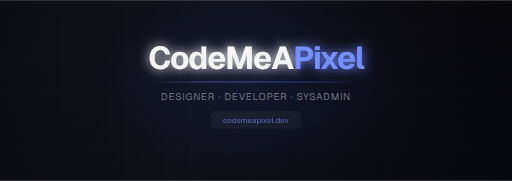
t = 0.00 s
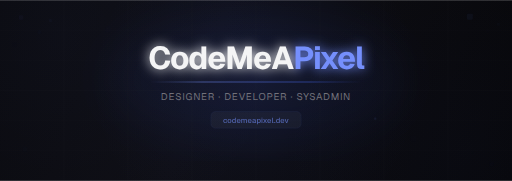
t = 1.67 s
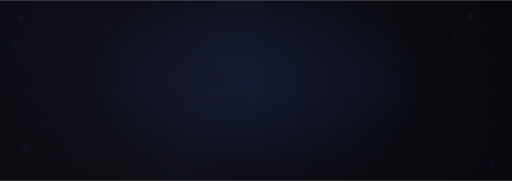
t = 3.33 s
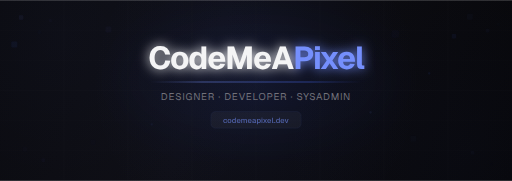
t = 5.00 s
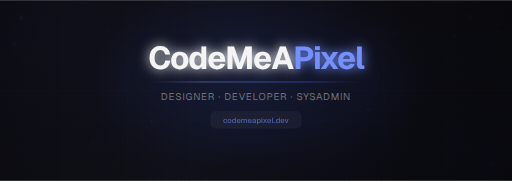
t = 6.67 s
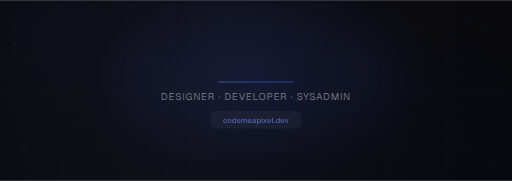
t = 8.33 s

The animated SVG that drew these frames (rendered in a browser with its animation timeline set to each time). Animation: 31 SMIL elements (animate=31); frames cover the first 8.33 s, repeats indefinitely.

<svg width="680" height="240" viewBox="0 0 680 240" fill="none" xmlns="http://www.w3.org/2000/svg">
  <defs>
    <linearGradient id="adc-bg" x1="0" y1="0" x2="680" y2="240" gradientUnits="userSpaceOnUse">
      <stop offset="0%" stop-color="#0a0a0e"/>
      <stop offset="40%" stop-color="#0e0e14"/>
      <stop offset="100%" stop-color="#07070a"/>
    </linearGradient>
    <radialGradient id="adc-core" cx="340" cy="110" r="220" gradientUnits="userSpaceOnUse">
      <stop offset="0%" stop-color="#4263eb" stop-opacity="0.09"/>
      <stop offset="50%" stop-color="#4263eb" stop-opacity="0.03"/>
      <stop offset="100%" stop-color="#4263eb" stop-opacity="0"/>
    </radialGradient>
    <radialGradient id="adc-rim-l" cx="80" cy="50" r="300" gradientUnits="userSpaceOnUse">
      <stop offset="0%" stop-color="#5c7cfa" stop-opacity="0.035"/>
      <stop offset="100%" stop-color="#5c7cfa" stop-opacity="0"/>
    </radialGradient>
    <radialGradient id="adc-rim-r" cx="620" cy="200" r="250" gradientUnits="userSpaceOnUse">
      <stop offset="0%" stop-color="#4263eb" stop-opacity="0.025"/>
      <stop offset="100%" stop-color="#4263eb" stop-opacity="0"/>
    </radialGradient>
    <linearGradient id="adc-div" x1="200" y1="0" x2="480" y2="0" gradientUnits="userSpaceOnUse">
      <stop offset="0%" stop-color="#748ffc" stop-opacity="0"/>
      <stop offset="25%" stop-color="#748ffc" stop-opacity="0.5"/>
      <stop offset="75%" stop-color="#4263eb" stop-opacity="0.5"/>
      <stop offset="100%" stop-color="#4263eb" stop-opacity="0"/>
    </linearGradient>
    <filter id="adc-bloom">
      <feGaussianBlur stdDeviation="30"/>
    </filter>
    <filter id="adc-txt">
      <feGaussianBlur stdDeviation="8" result="blur"/>
      <feMerge><feMergeNode in="blur"/><feMergeNode in="SourceGraphic"/></feMerge>
    </filter>
  </defs>

  <!-- Background -->
  <rect width="680" height="240" fill="url(#adc-bg)"/>
  <rect width="680" height="240" fill="url(#adc-core)"/>
  <rect width="680" height="240" fill="url(#adc-rim-l)"/>
  <rect width="680" height="240" fill="url(#adc-rim-r)"/>

  <!-- Animated center bloom -->
  <ellipse cx="340" cy="105" rx="180" ry="90" fill="#4263eb" opacity="0.03" filter="url(#adc-bloom)">
    <animate attributeName="opacity" values="0.03;0.07;0.03" dur="5s" repeatCount="indefinite" calcMode="spline" keySplines="0.4 0 0.6 1;0.4 0 0.6 1"/>
    <animate attributeName="rx" values="180;200;180" dur="5s" repeatCount="indefinite" calcMode="spline" keySplines="0.4 0 0.6 1;0.4 0 0.6 1"/>
  </ellipse>

  <!-- Grid -->
  <g opacity="0.018">
    <line x1="0" y1="40" x2="680" y2="40" stroke="white" stroke-width="0.5"/>
    <line x1="0" y1="80" x2="680" y2="80" stroke="white" stroke-width="0.5"/>
    <line x1="0" y1="120" x2="680" y2="120" stroke="white" stroke-width="0.5"/>
    <line x1="0" y1="160" x2="680" y2="160" stroke="white" stroke-width="0.5"/>
    <line x1="0" y1="200" x2="680" y2="200" stroke="white" stroke-width="0.5"/>
    <line x1="85" y1="0" x2="85" y2="240" stroke="white" stroke-width="0.5"/>
    <line x1="170" y1="0" x2="170" y2="240" stroke="white" stroke-width="0.5"/>
    <line x1="255" y1="0" x2="255" y2="240" stroke="white" stroke-width="0.5"/>
    <line x1="340" y1="0" x2="340" y2="240" stroke="white" stroke-width="0.5"/>
    <line x1="425" y1="0" x2="425" y2="240" stroke="white" stroke-width="0.5"/>
    <line x1="510" y1="0" x2="510" y2="240" stroke="white" stroke-width="0.5"/>
    <line x1="595" y1="0" x2="595" y2="240" stroke="white" stroke-width="0.5"/>
  </g>

  <!-- Animated floating pixels — top-left -->
  <rect x="25" y="20" width="6" height="6" rx="1" fill="#748ffc" opacity="0">
    <animate attributeName="opacity" values="0;0.06;0.02;0.06;0" dur="4s" begin="0s" repeatCount="indefinite"/>
  </rect>
  <rect x="50" y="40" width="5" height="5" rx="1" fill="#5c7cfa" opacity="0">
    <animate attributeName="opacity" values="0;0.05;0" dur="5s" begin="0.8s" repeatCount="indefinite"/>
  </rect>
  <rect x="15" y="55" width="8" height="8" rx="1.5" fill="#4263eb" opacity="0">
    <animate attributeName="opacity" values="0;0.07;0.03;0.07;0" dur="4.5s" begin="1.6s" repeatCount="indefinite"/>
  </rect>
  <rect x="65" y="25" width="4" height="4" rx="0.8" fill="#748ffc" opacity="0">
    <animate attributeName="opacity" values="0;0.04;0" dur="3.5s" begin="0.4s" repeatCount="indefinite"/>
  </rect>

  <!-- Animated floating pixels — top-right -->
  <rect x="620" y="18" width="8" height="8" rx="1.5" fill="#748ffc" opacity="0">
    <animate attributeName="opacity" values="0;0.06;0.02;0.06;0" dur="4.2s" begin="0.3s" repeatCount="indefinite"/>
  </rect>
  <rect x="645" y="38" width="5" height="5" rx="1" fill="#5c7cfa" opacity="0">
    <animate attributeName="opacity" values="0;0.05;0" dur="5.5s" begin="1.2s" repeatCount="indefinite"/>
  </rect>
  <rect x="600" y="45" width="6" height="6" rx="1" fill="#4263eb" opacity="0">
    <animate attributeName="opacity" values="0;0.06;0.03;0.06;0" dur="4s" begin="2.1s" repeatCount="indefinite"/>
  </rect>
  <rect x="660" y="30" width="4" height="4" rx="0.8" fill="#748ffc" opacity="0">
    <animate attributeName="opacity" values="0;0.04;0" dur="3.8s" begin="0.7s" repeatCount="indefinite"/>
  </rect>

  <!-- Animated floating pixels — bottom corners -->
  <rect x="30" y="195" width="6" height="6" rx="1" fill="#748ffc" opacity="0">
    <animate attributeName="opacity" values="0;0.04;0" dur="5s" begin="1s" repeatCount="indefinite"/>
  </rect>
  <rect x="55" y="210" width="5" height="5" rx="1" fill="#5c7cfa" opacity="0">
    <animate attributeName="opacity" values="0;0.035;0" dur="4s" begin="2.5s" repeatCount="indefinite"/>
  </rect>
  <rect x="625" y="200" width="5" height="5" rx="1" fill="#748ffc" opacity="0">
    <animate attributeName="opacity" values="0;0.04;0" dur="5.5s" begin="1.5s" repeatCount="indefinite"/>
  </rect>
  <rect x="650" y="215" width="6" height="6" rx="1" fill="#5c7cfa" opacity="0">
    <animate attributeName="opacity" values="0;0.035;0" dur="4.5s" begin="0.8s" repeatCount="indefinite"/>
  </rect>

  <!-- Mid-depth accent pixels — slow pulse -->
  <rect x="140" y="35" width="8" height="8" rx="1.5" fill="#748ffc" opacity="0">
    <animate attributeName="opacity" values="0;0.035;0" dur="7s" begin="1s" repeatCount="indefinite"/>
  </rect>
  <rect x="520" y="40" width="10" height="10" rx="2" fill="#4263eb" opacity="0">
    <animate attributeName="opacity" values="0;0.03;0" dur="8s" begin="2s" repeatCount="indefinite"/>
  </rect>
  <rect x="120" y="185" width="7" height="7" rx="1.2" fill="#5c7cfa" opacity="0">
    <animate attributeName="opacity" values="0;0.025;0" dur="6s" begin="3.5s" repeatCount="indefinite"/>
  </rect>
  <rect x="545" y="180" width="8" height="8" rx="1.5" fill="#748ffc" opacity="0">
    <animate attributeName="opacity" values="0;0.025;0" dur="7s" begin="0.5s" repeatCount="indefinite"/>
  </rect>

  <!-- Drifting particles -->
  <rect x="500" y="160" width="3" height="3" rx="0.8" fill="#748ffc" opacity="0">
    <animate attributeName="opacity" values="0;0.1;0.05;0.1;0" dur="8s" repeatCount="indefinite"/>
    <animate attributeName="y" values="160;140" dur="8s" repeatCount="indefinite"/>
    <animate attributeName="x" values="500;485" dur="8s" repeatCount="indefinite"/>
  </rect>
  <rect x="200" y="170" width="3" height="3" rx="0.8" fill="#5c7cfa" opacity="0">
    <animate attributeName="opacity" values="0;0.08;0" dur="9s" begin="2s" repeatCount="indefinite"/>
    <animate attributeName="y" values="170;150" dur="9s" begin="2s" repeatCount="indefinite"/>
  </rect>
  <rect x="560" y="90" width="3" height="3" rx="0.8" fill="#4263eb" opacity="0">
    <animate attributeName="opacity" values="0;0.09;0" dur="7s" begin="1s" repeatCount="indefinite"/>
    <animate attributeName="x" values="560;575" dur="7s" begin="1s" repeatCount="indefinite"/>
    <animate attributeName="y" values="90;100" dur="7s" begin="1s" repeatCount="indefinite"/>
  </rect>

  <!-- ============ Content: dissolve/reassemble cycle (6s) ============
       0-2s:   Visible
       2-3s:   Staggered dissolve (name → divider → tagline → badge)
       3-4s:   Gone
       4-5s:   Staggered reassemble (badge → tagline → divider → name)
       5-6s:   Visible
  -->

  <!-- Name — dissolves at 2.0s, returns at 4.8s -->
  <text x="340" y="92" font-family="Geist, -apple-system, system-ui, sans-serif" font-weight="700" font-size="42" letter-spacing="-0.03em" text-anchor="middle" filter="url(#adc-txt)" opacity="1">
    <animate attributeName="opacity" values="1;1;0;0;1;1" keyTimes="0;0.333;0.367;0.8;0.833;1" dur="6s" repeatCount="indefinite"/>
    <tspan fill="#f4f4f5">Code</tspan><tspan fill="#f4f4f5">Me</tspan><tspan fill="#f4f4f5">A</tspan><tspan fill="#748ffc">Pixel</tspan>
  </text>

  <!-- Divider — shrinks to center at 2.2s, expands at 4.6s -->
  <rect x="190" y="108" width="300" height="1.5" fill="url(#adc-div)" rx="1">
    <animate attributeName="width" values="300;300;0;0;300;300" keyTimes="0;0.367;0.4;0.767;0.8;1" dur="6s" repeatCount="indefinite"/>
    <animate attributeName="x" values="190;190;340;340;190;190" keyTimes="0;0.367;0.4;0.767;0.8;1" dur="6s" repeatCount="indefinite"/>
  </rect>

  <!-- Tagline — dissolves at 2.4s, returns at 4.4s -->
  <text x="340" y="132" font-family="Geist, -apple-system, system-ui, sans-serif" font-weight="400" font-size="13" fill="#71717a" letter-spacing="0.08em" text-anchor="middle" opacity="1">
    <animate attributeName="opacity" values="1;1;0;0;1;1" keyTimes="0;0.4;0.433;0.733;0.767;1" dur="6s" repeatCount="indefinite"/>
    DESIGNER  ·  DEVELOPER  ·  SYSADMIN
  </text>

  <!-- Domain badge — dissolves at 2.6s, returns at 4.2s -->
  <g opacity="1">
    <animate attributeName="opacity" values="1;1;0;0;1;1" keyTimes="0;0.433;0.467;0.7;0.733;1" dur="6s" repeatCount="indefinite"/>
    <rect x="280" y="148" width="120" height="22" rx="6" fill="white" fill-opacity="0.04" stroke="#748ffc" stroke-opacity="0.15" stroke-width="0.5"/>
    <text x="340" y="163" font-family="Geist, -apple-system, system-ui, sans-serif" font-weight="500" font-size="10" fill="#748ffc" letter-spacing="0.02em" text-anchor="middle" opacity="0.6">codemeapixel.dev</text>
  </g>

  <!-- Top edge highlight -->
  <rect x="0" y="0" width="680" height="1" fill="white" opacity="0.025"/>
</svg>
